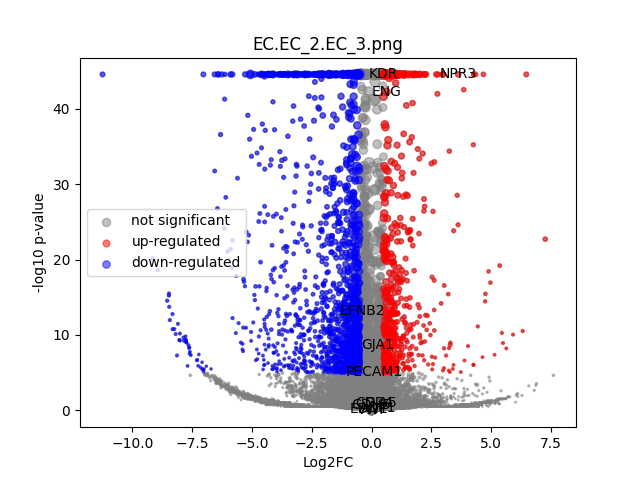

Data behind this chart, as committed beside it:
	gene	expression_1	expression_2	log2FC	-log10 p-val	significant
0	MIR1302-2HG	1.2369128e-09	1.0477379e-09	-2.751725e-06	3.863	0
1	FAM138A	1.2369128e-09	1.0477379e-09	-2.751725e-06	3.863	0
2	OR4F5	1.2369128e-09	1.0477379e-09	-2.751725e-06	3.863	0
3	AL627309.1	0.002361	0.00241	0.02791	0.009586	0
4	AL627309.3	0.0007107	1.0477379e-09	-3.019	0.4983	0
5	AL627309.2	1.2369128e-09	1.0477379e-09	-2.751725e-06	3.863	0
6	AL627309.5	0.02148	0.02349	0.1286	0.135	0
7	AL627309.4	0.0004764	0.002568	2.21	0.7212	0
8	AP006222.2	1.2369128e-09	1.0477379e-09	-2.751725e-06	3.863	0
9	AL732372.1	1.2369128e-09	1.0477379e-09	-2.751725e-06	3.863	0
10	OR4F29	1.2369128e-09	1.0477379e-09	-2.751725e-06	3.863	0
11	AC114498.1	1.2369128e-09	1.0477379e-09	-2.751725e-06	3.863	0
12	OR4F16	1.2369128e-09	1.0477379e-09	-2.751725e-06	3.863	0
13	AL669831.2	0.0009005	0.0006543	-0.4075	0.08357	0
14	LINC01409	0.03622	0.0339	-0.09504	0.1303	0
15	FAM87B	0.0003914	0.000674	0.6555	0.1445	0
16	LINC01128	0.09367	0.1451	0.6306	3.989	0
17	LINC00115	0.005194	0.003853	-0.4214	0.2475	0
18	FAM41C	0.01271	0.008031	-0.6562	0.7159	0
19	AL645608.6	1.2369128e-09	1.0477379e-09	-2.751725e-06	3.863	0
20	AL645608.2	0.003688	0.001181	-1.565	0.7556	0
21	AL645608.4	1.2369128e-09	1.0477379e-09	-2.751725e-06	3.863	0
22	LINC02593	0.01103	0.002812	-1.934	2.222	0
23	SAMD11	0.06951	0.01385	-2.319	13.45	1
24	NOC2L	0.2449	0.2291	-0.09606	0.4453	0
25	KLHL17	0.02037	0.01971	-0.04706	0.04175	0
26	PLEKHN1	0.0004176	0.003223	2.683	1.013	0
27	PERM1	1.2369128e-09	1.0477379e-09	-2.751725e-06	3.863	0
28	AL645608.7	0.009039	0.002119	-2.042	2.155	0
29	HES4	0.6698	0.3696	-0.8576	33.39	1
30	ISG15	0.4182	0.3312	-0.3364	4.353	0
31	AL645608.1	0.000606	1.0477379e-09	-2.82	0.4983	0
32	AGRN	0.2031	0.2424	0.2552	1.674	0
33	AL645608.5	1.2369128e-09	1.0477379e-09	-2.751725e-06	3.863	0
34	AL645608.8	1.2369128e-09	1.0477379e-09	-2.751725e-06	3.863	0
35	RNF223	1.2369128e-09	1.0477379e-09	-2.751725e-06	3.863	0
36	C1orf159	0.0268	0.02413	-0.1507	0.1815	0
37	AL390719.3	0.0003488	1.0477379e-09	-2.166	0.4983	0
38	LINC01342	1.2369128e-09	1.0477379e-09	-2.751725e-06	3.863	0
39	AL390719.2	1.2369128e-09	1.0477379e-09	-2.751725e-06	3.863	0
40	TTLL10-AS1	1.2369128e-09	1.0477379e-09	-2.751725e-06	3.863	0
41	TTLL10	1.2369128e-09	1.0477379e-09	-2.751725e-06	3.863	0
42	TNFRSF18	0.001897	0.0009559	-0.9191	0.3	0
43	TNFRSF4	0.03309	0.04342	0.391	0.7066	0
44	SDF4	0.6419	0.6419	2.8032899e-05	0.0001788	0
45	B3GALT6	0.2214	0.1989	-0.1547	0.791	0
46	C1QTNF12	0.008274	0.001147	-2.747	2.444	0
47	AL162741.1	0.0004346	0.001152	1.227	0.3593	0
48	UBE2J2	0.3417	0.326	-0.06766	0.37	0
49	LINC01786	1.2369128e-09	0.001054	3.529	0.4981	0
50	SCNN1D	0.005602	0.002338	-1.225	0.8042	0
51	ACAP3	0.1153	0.1005	-0.1977	0.6732	0
52	PUSL1	0.0991	0.09361	-0.08223	0.199	0
53	INTS11	0.2035	0.2288	0.1695	0.8993	0
54	AL139287.1	1.2369128e-09	0.001048	3.521	0.4981	0
55	CPTP	0.09571	0.09249	-0.04936	0.1084	0
56	TAS1R3	0.0007088	0.0009078	0.3174	0.06407	0
57	DVL1	0.05536	0.08773	0.6632	2.699	0
58	MXRA8	0.104	0.005577	-4.196	33.24	1
59	AURKAIP1	1.053	0.8595	-0.2934	13.61	0
... 36,541 more rows
